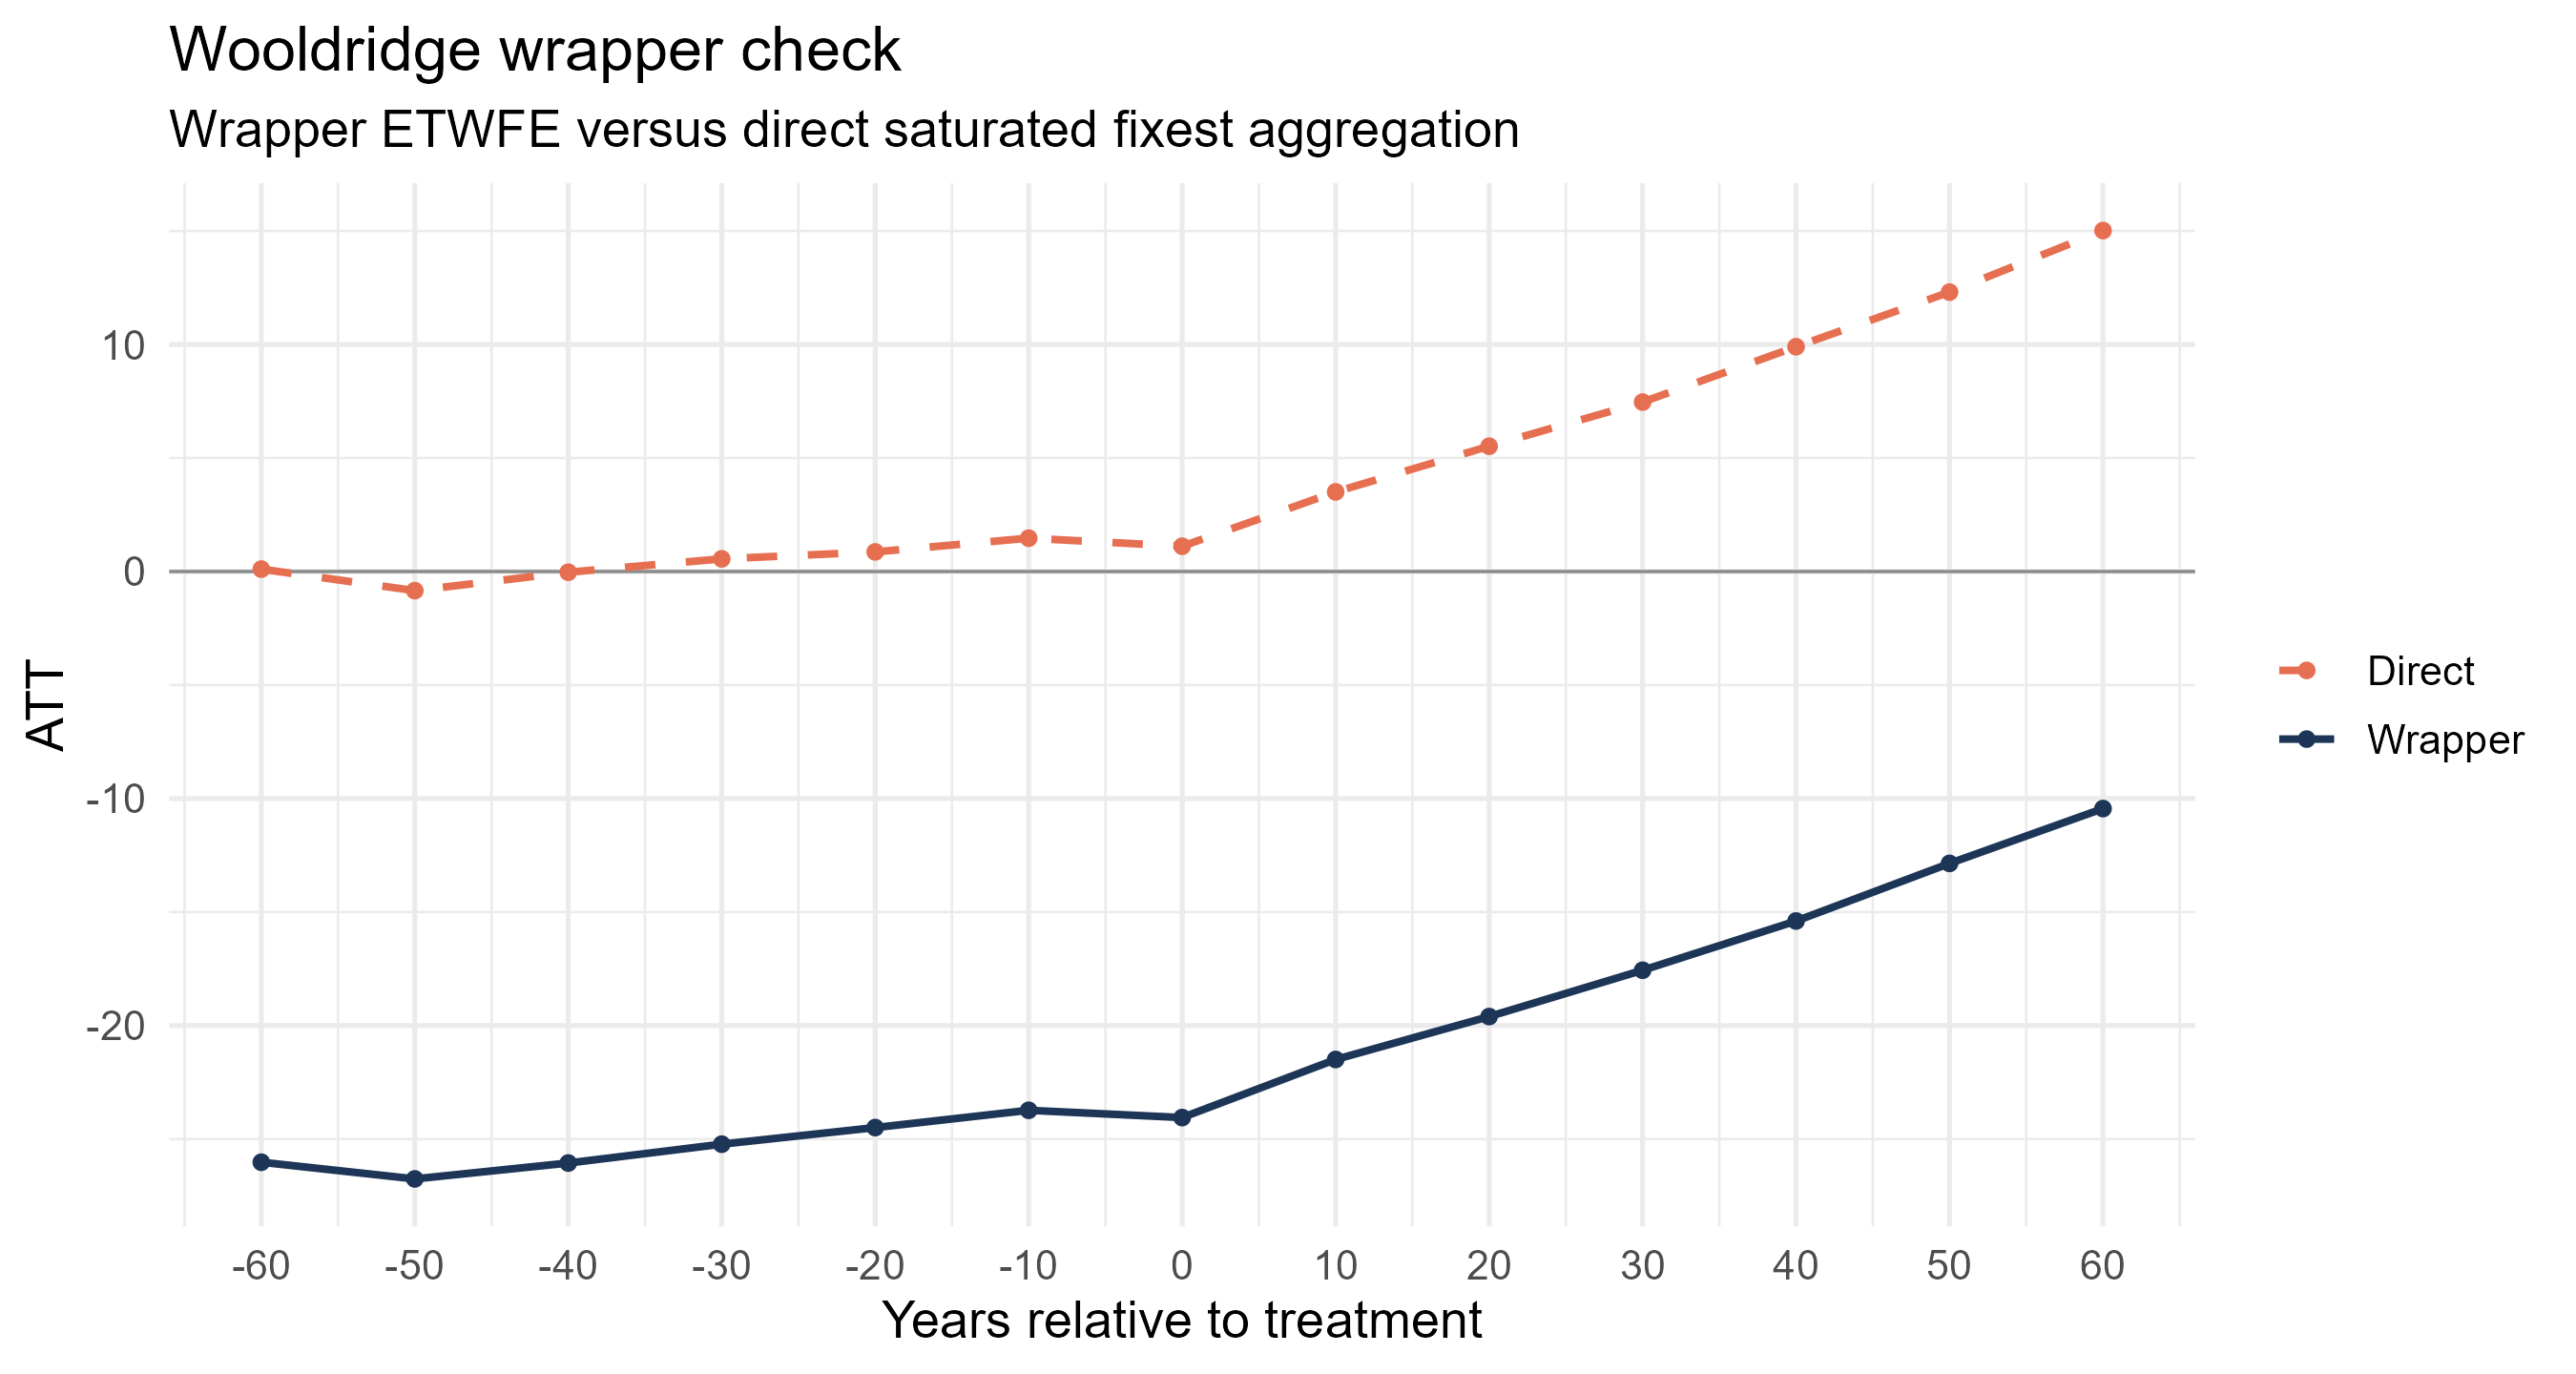

Data behind this chart, as committed beside it:
event_time, att_wrapper, se_wrapper, att_direct, se_direct, abs_diff, abs_se_diff
-60, -26.02, 0.6696, 0.1057, 0.3059, 26.12, 0.3637
-50, -26.75, 0.6869, -0.8421, 0.3042, 25.91, 0.3827
-40, -26.05, 0.6273, -0.03171, 0.2875, 26.02, 0.3398
-30, -25.22, 0.6352, 0.5583, 0.2699, 25.78, 0.3654
-20, -24.49, 0.6297, 0.8647, 0.2671, 25.36, 0.3627
-10, -23.73, 0.6224, 1.469, 0.2852, 25.2, 0.3372
0, -24.05, 0.635, 1.114, 0.3134, 25.17, 0.3216
10, -21.49, 0.6402, 3.507, 0.3237, 25, 0.3165
20, -19.6, 0.6457, 5.519, 0.3493, 25.12, 0.2964
30, -17.56, 0.6283, 7.463, 0.3481, 25.03, 0.2802
40, -15.39, 0.642, 9.902, 0.3473, 25.3, 0.2947
50, -12.86, 0.6323, 12.31, 0.3645, 25.16, 0.2678
60, -10.44, 0.6457, 15.02, 0.3737, 25.46, 0.272
